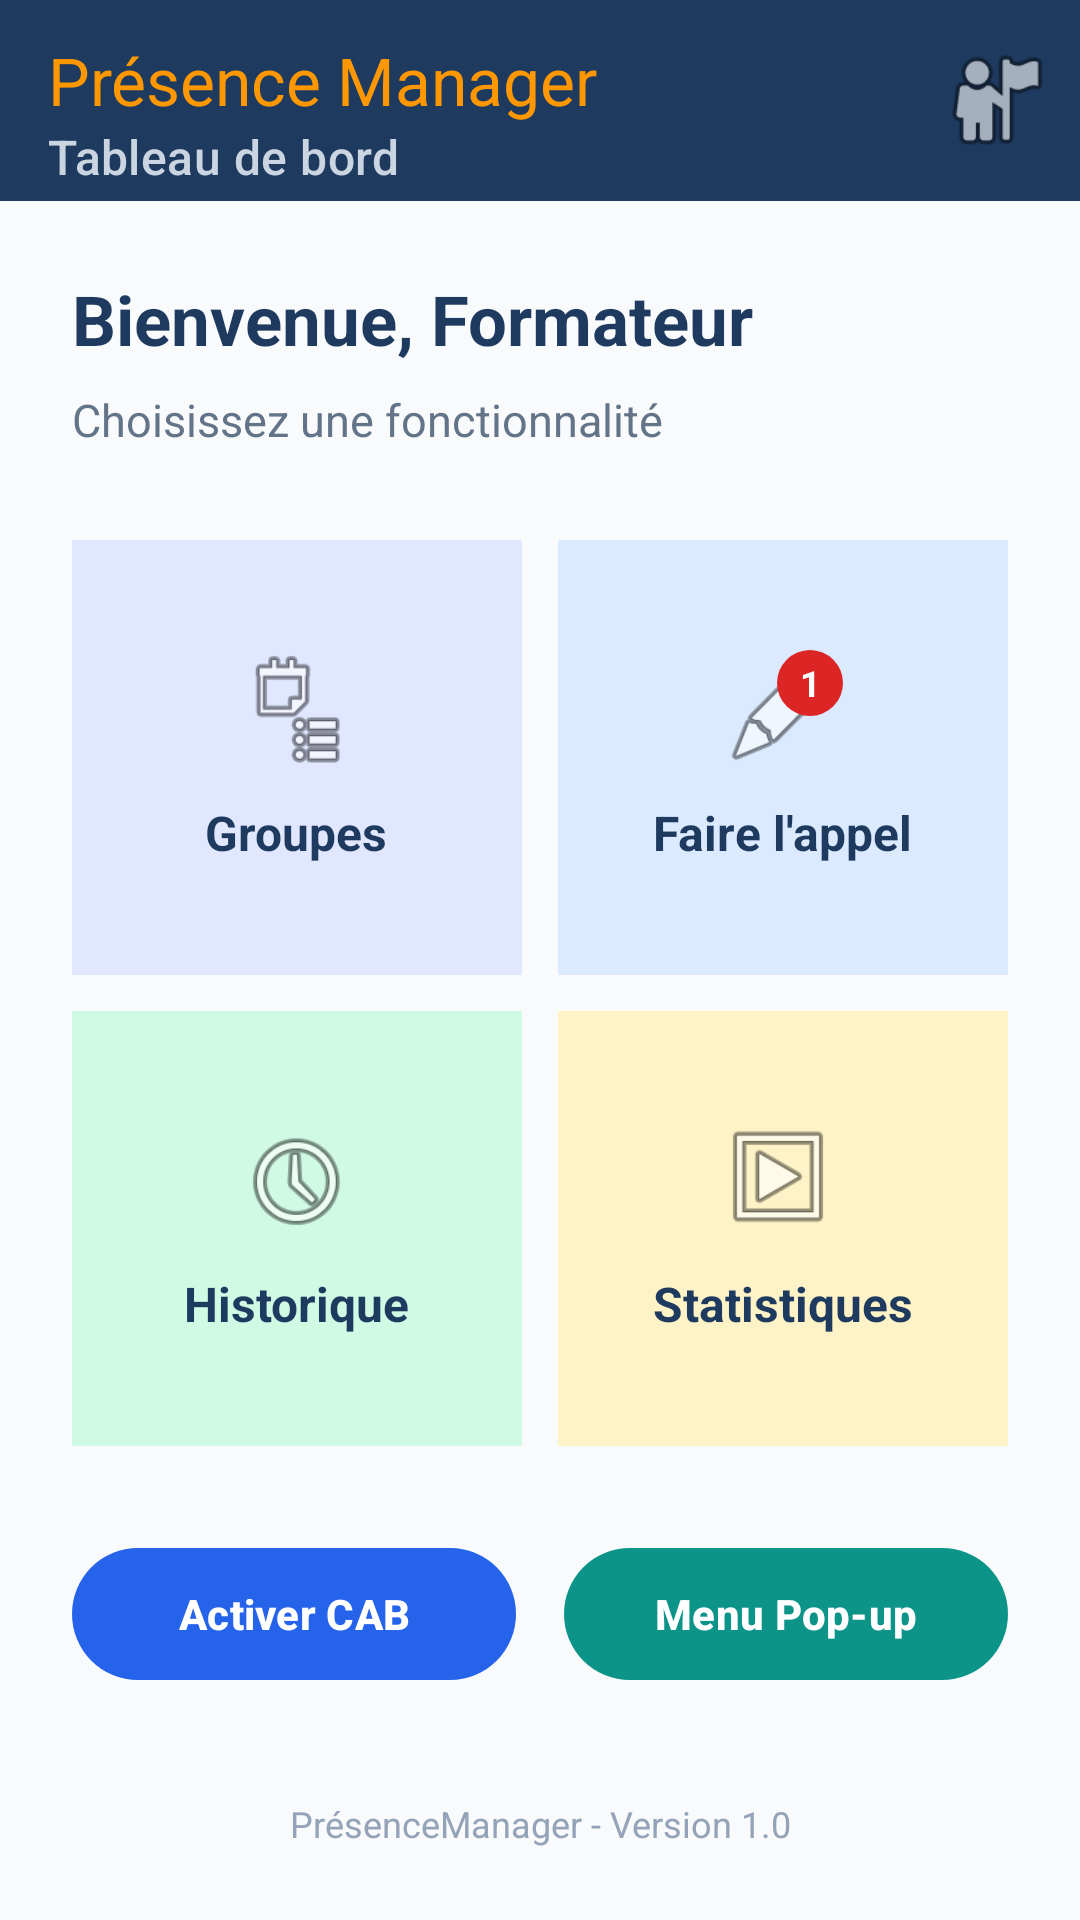

Here is an Android app screen rendered from its layout file. Give the layout XML and the strings, colors and styles it references.
<!-- AndroidManifest.xml: application theme Theme.PresenceManager -->
<!-- res/layout/activity_dashboard.xml -->
<?xml version="1.0" encoding="utf-8"?>
<androidx.constraintlayout.widget.ConstraintLayout xmlns:android="http://schemas.android.com/apk/res/android"
    xmlns:app="http://schemas.android.com/apk/res-auto"
    android:id="@+id/layoutDashboard"
    android:layout_width="match_parent"
    android:layout_height="match_parent"
    android:background="#F8FAFC">

    
    <com.google.android.material.appbar.MaterialToolbar
        android:id="@+id/toolbarDashboard"
        android:layout_width="0dp"
        android:layout_height="wrap_content"
        android:minHeight="?attr/actionBarSize"
        android:background="#1E3A5F"
        android:paddingTop="8dp"
        android:paddingBottom="8dp"
        app:title="@string/dashboard_app_name"
        app:titleTextColor="#FF9800"
        app:subtitle="@string/dashboard_subtitle"
        app:subtitleTextColor="#CBD5E1"
        app:layout_constraintTop_toTopOf="parent"
        app:layout_constraintStart_toStartOf="parent"
        app:layout_constraintEnd_toEndOf="parent">

        
        <ImageView
            android:id="@+id/imgProfil"
            android:layout_width="40dp"
            android:layout_height="40dp"
            android:layout_gravity="end|center_vertical"
            android:layout_marginEnd="8dp"
            android:src="@android:drawable/ic_menu_myplaces"
            android:contentDescription="@string/profil_desc" />

    </com.google.android.material.appbar.MaterialToolbar>

    
    <TextView
        android:id="@+id/txtBienvenue"
        android:layout_width="wrap_content"
        android:layout_height="wrap_content"
        android:layout_marginStart="24dp"
        android:layout_marginTop="24dp"
        android:text="@string/bienvenue_formateur"
        android:textSize="23sp"
        android:textStyle="bold"
        android:textColor="#1E3A5F"
        app:layout_constraintTop_toBottomOf="@id/toolbarDashboard"
        app:layout_constraintStart_toStartOf="parent" />

    
    <TextView
        android:id="@+id/txtInstruction"
        android:layout_width="wrap_content"
        android:layout_height="wrap_content"
        android:layout_marginStart="24dp"
        android:layout_marginTop="8dp"
        android:text="@string/instruction_dashboard"
        android:textSize="15sp"
        android:textColor="#647488"
        app:layout_constraintTop_toBottomOf="@id/txtBienvenue"
        app:layout_constraintStart_toStartOf="parent" />

    
    <GridLayout
        android:id="@+id/gridFonctionnalites"
        android:layout_width="0dp"
        android:layout_height="wrap_content"
        android:layout_marginTop="24dp"
        android:layout_marginStart="18dp"
        android:layout_marginEnd="18dp"
        android:columnCount="2"
        android:rowCount="2"
        app:layout_constraintTop_toBottomOf="@id/txtInstruction"
        app:layout_constraintStart_toStartOf="parent"
        app:layout_constraintEnd_toEndOf="parent">

        
        <LinearLayout
            android:id="@+id/cardGroupes"
            android:layout_width="0dp"
            android:layout_height="145dp"
            android:layout_row="0"
            android:layout_column="0"
            android:layout_columnWeight="1"
            android:layout_gravity="fill"
            android:layout_margin="6dp"
            android:padding="12dp"
            android:background="#E0E7FF"
            android:orientation="vertical"
            android:gravity="center">

            <ImageView
                android:layout_width="40dp"
                android:layout_height="40dp"
                android:src="@android:drawable/ic_menu_agenda"
                android:contentDescription="@string/card_groupes" />

            <TextView
                android:layout_width="wrap_content"
                android:layout_height="wrap_content"
                android:layout_marginTop="10dp"
                android:text="@string/card_groupes"
                android:textSize="16sp"
                android:textStyle="bold"
                android:textColor="#1E3A5F" />
        </LinearLayout>

        
        <LinearLayout
            android:id="@+id/cardAppel"
            android:layout_width="0dp"
            android:layout_height="145dp"
            android:layout_row="0"
            android:layout_column="1"
            android:layout_columnWeight="1"
            android:layout_gravity="fill"
            android:layout_margin="6dp"
            android:padding="12dp"
            android:background="#DBEAFE"
            android:orientation="vertical"
            android:gravity="center">

            <FrameLayout
                android:id="@+id/frameAppel"
                android:layout_width="wrap_content"
                android:layout_height="wrap_content">

                <ImageView
                    android:layout_width="40dp"
                    android:layout_height="40dp"
                    android:src="@android:drawable/ic_menu_edit"
                    android:contentDescription="@string/card_appel" />

                
                <TextView
                    android:id="@+id/txtBadge"
                    android:layout_width="22dp"
                    android:layout_height="22dp"
                    android:layout_gravity="top|end"
                    android:background="@drawable/badge_background"
                    android:gravity="center"
                    android:text="@string/badge_appel"
                    android:textColor="#FFFFFF"
                    android:textSize="12sp"
                    android:textStyle="bold" />
            </FrameLayout>

            <TextView
                android:layout_width="wrap_content"
                android:layout_height="wrap_content"
                android:layout_marginTop="10dp"
                android:text="@string/card_appel"
                android:textSize="16sp"
                android:textStyle="bold"
                android:textColor="#1E3A5F" />
        </LinearLayout>

        
        <LinearLayout
            android:id="@+id/cardHistorique"
            android:layout_width="0dp"
            android:layout_height="145dp"
            android:layout_row="1"
            android:layout_column="0"
            android:layout_columnWeight="1"
            android:layout_gravity="fill"
            android:layout_margin="6dp"
            android:padding="12dp"
            android:background="#D1FAE5"
            android:orientation="vertical"
            android:gravity="center">

            <ImageView
                android:layout_width="40dp"
                android:layout_height="40dp"
                android:src="@android:drawable/ic_menu_recent_history"
                android:contentDescription="@string/card_historique" />

            <TextView
                android:layout_width="wrap_content"
                android:layout_height="wrap_content"
                android:layout_marginTop="10dp"
                android:text="@string/card_historique"
                android:textSize="16sp"
                android:textStyle="bold"
                android:textColor="#1E3A5F" />
        </LinearLayout>

        
        <LinearLayout
            android:id="@+id/cardStatistiques"
            android:layout_width="0dp"
            android:layout_height="145dp"
            android:layout_row="1"
            android:layout_column="1"
            android:layout_columnWeight="1"
            android:layout_gravity="fill"
            android:layout_margin="6dp"
            android:padding="12dp"
            android:background="#FEF3C7"
            android:orientation="vertical"
            android:gravity="center">

            <ImageView
                android:layout_width="40dp"
                android:layout_height="40dp"
                android:src="@android:drawable/ic_menu_slideshow"
                android:contentDescription="@string/card_statistiques" />

            <TextView
                android:layout_width="wrap_content"
                android:layout_height="wrap_content"
                android:layout_marginTop="10dp"
                android:text="@string/card_statistiques"
                android:textSize="16sp"
                android:textStyle="bold"
                android:textColor="#1E3A5F" />
        </LinearLayout>

    </GridLayout>

    
    <LinearLayout
        android:id="@+id/layoutActions"
        android:layout_width="0dp"
        android:layout_height="wrap_content"
        android:orientation="horizontal"
        android:layout_marginTop="24dp"
        android:layout_marginStart="24dp"
        android:layout_marginEnd="24dp"
        app:layout_constraintTop_toBottomOf="@id/gridFonctionnalites"
        app:layout_constraintStart_toStartOf="parent"
        app:layout_constraintEnd_toEndOf="parent">

        <com.google.android.material.button.MaterialButton
            android:id="@+id/btnCab"
            android:layout_width="0dp"
            android:layout_height="52dp"
            android:layout_weight="1"
            android:layout_marginEnd="8dp"
            android:text="@string/btn_cab"
            android:textColor="#FFFFFF"
            android:textSize="14sp"
            android:textStyle="bold"
            app:cornerRadius="26dp"
            app:backgroundTint="#2563EB" />

        <com.google.android.material.button.MaterialButton
            android:id="@+id/btnPopup"
            android:layout_width="0dp"
            android:layout_height="52dp"
            android:layout_weight="1"
            android:layout_marginStart="8dp"
            android:text="@string/btn_popup"
            android:textColor="#FFFFFF"
            android:textSize="14sp"
            android:textStyle="bold"
            app:cornerRadius="26dp"
            app:backgroundTint="#0D9488" />
    </LinearLayout>

    
    <TextView
        android:id="@+id/txtFooterDashboard"
        android:layout_width="0dp"
        android:layout_height="wrap_content"
        android:layout_marginBottom="24dp"
        android:text="@string/footer_dashboard"
        android:textSize="12sp"
        android:textColor="#94A3B8"
        android:gravity="center"
        app:layout_constraintBottom_toBottomOf="parent"
        app:layout_constraintStart_toStartOf="parent"
        app:layout_constraintEnd_toEndOf="parent" />

</androidx.constraintlayout.widget.ConstraintLayout>
<!-- resources referenced by this layout -->
<resources>
  <!-- drawable badge_background (drawable) -->
  <?xml version="1.0" encoding="utf-8"?>
  <shape xmlns:android="http://schemas.android.com/apk/res/android"
      android:shape="rectangle">
      <solid android:color="#DC2626"/>
      <corners android:radius="11dp"/>
  </shape>
  <string name="badge_appel">1</string>
  <string name="bienvenue_formateur">Bienvenue, Formateur</string>
  <string name="btn_cab">Activer CAB</string>
  <string name="btn_popup">Menu Pop-up</string>
  <string name="card_appel">Faire l\'appel</string>
  <string name="card_groupes">Groupes</string>
  <string name="card_historique">Historique</string>
  <string name="card_statistiques">Statistiques</string>
  <string name="dashboard_app_name">Pr\u00E9sence Manager</string>
  <string name="dashboard_subtitle">Tableau de bord</string>
  <string name="footer_dashboard">Pr\u00E9senceManager - Version 1.0</string>
  <string name="instruction_dashboard">Choisissez une fonctionnalit\u00E9</string>
  <string name="profil_desc">Ic\u00F4ne de profil</string>
  <style name="Theme.PresenceManager" parent="Base.Theme.PresenceManager" />
  <style name="Base.Theme.PresenceManager" parent="Theme.Material3.DayNight.NoActionBar">
          
          <item name="windowActionModeOverlay">true</item>
          <item name="actionModeBackground">@color/navy_blue</item>
      </style>
  <color name="navy_blue">#1E3A5F</color>
</resources>
